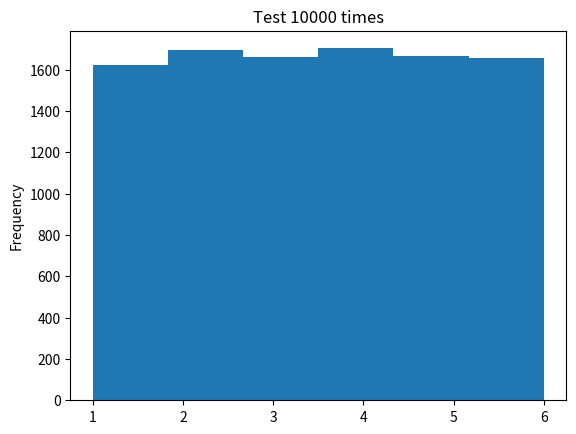

Here is the Python script that generated this plot:
# ch20_28_1.py
import numpy as np
import matplotlib.pyplot as plt
from random import randint

def dice_generator(times, sides):
    ''' 處理隨機數 '''
    for i in range(times):              
        ranNum = randint(1, sides)              # 產生1-6隨機數
        dice.append(ranNum)
          
times = 10000                                   # 擲骰子次數
sides = 6                                       # 骰子有幾面
dice = []                                       # 建立擲骰子的串列
dice_generator(times, sides)                    # 產生擲骰子的串列

h = plt.hist(dice, sides)                       # 繪製hist圖
print("bins的y軸 ",h[0])
print("bins的x軸 ",h[1])
plt.ylabel('Frequency')
plt.title('Test 10000 times')
plt.show()

